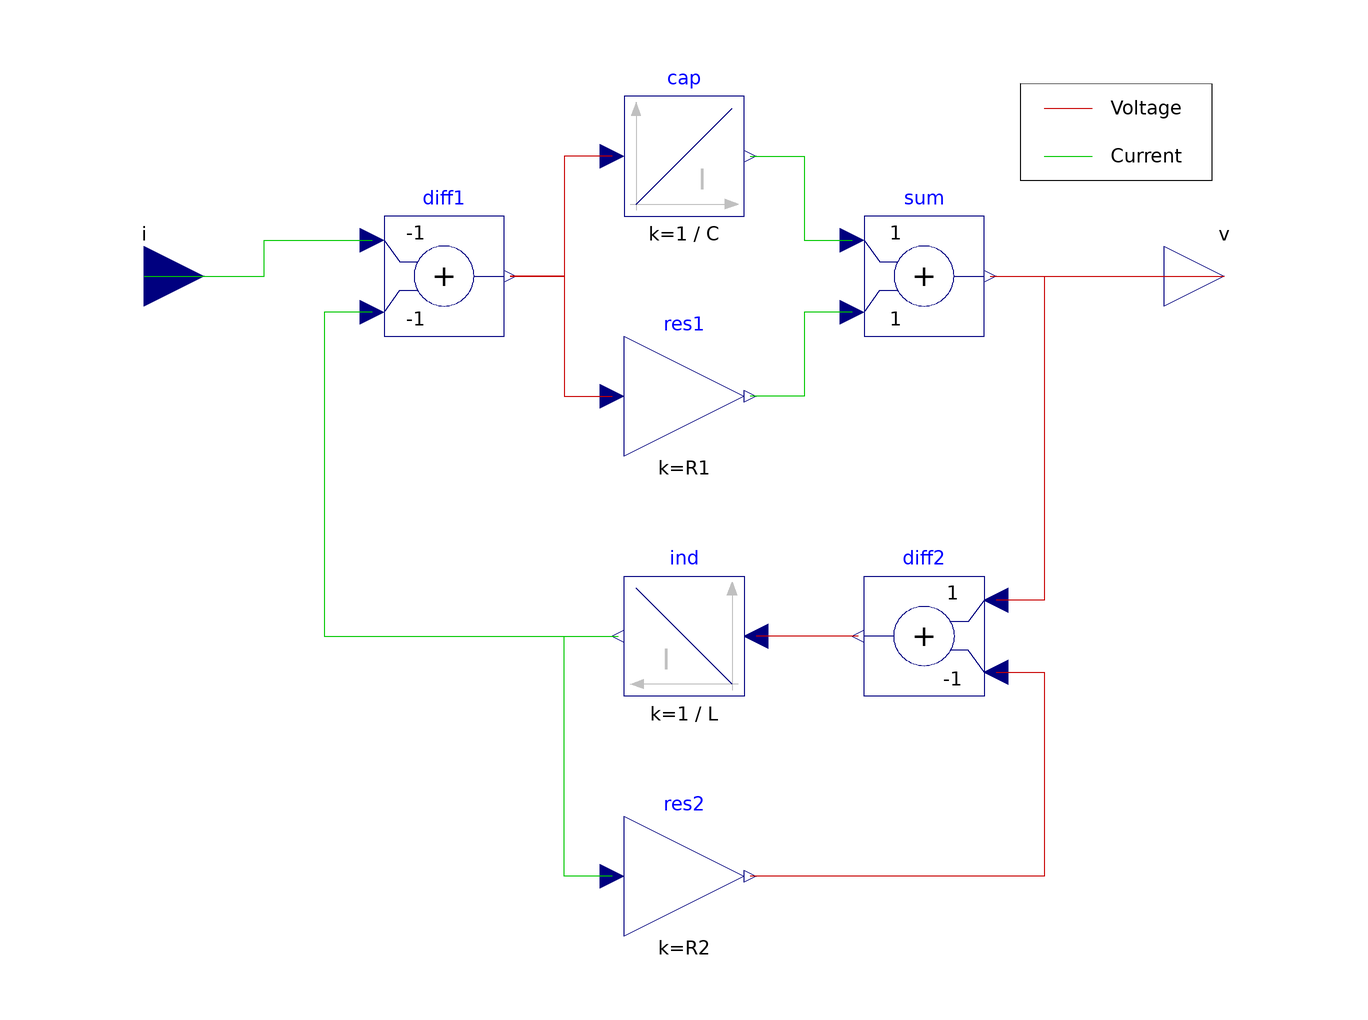

The Modelica model whose source follows is shown above as a component diagram (icons at their Placement, wires along their Line points).

model Imperative_iv
        extends Params;
        extends FCSys.BaseClasses.Icons.Blocks.Continuous;
      public
        FCSys.Connectors.RealInput i annotation (Placement(transformation(
                extent={{-100,20},{-80,40}}), iconTransformation(extent={{-120,
                  -10},{-100,10}})));
        FCSys.Connectors.RealOutput v annotation (Placement(transformation(
                extent={{80,20},{100,40}}), iconTransformation(extent={{100,-10},
                  {120,10}})));
        Modelica.Blocks.Math.Gain res1(k=R1)
          annotation (Placement(transformation(extent={{-10,0},{10,20}})));
        Modelica.Blocks.Math.Add sum
          annotation (Placement(transformation(extent={{30,20},{50,40}})));
        Modelica.Blocks.Math.Add diff1(k2=-1, k1=-1)
          annotation (Placement(transformation(extent={{-50,20},{-30,40}})));
        Modelica.Blocks.Continuous.Integrator cap(k=1/C)
          annotation (Placement(transformation(extent={{-10,40},{10,60}})));
        Modelica.Blocks.Continuous.Integrator ind(k=1/L)
          annotation (Placement(transformation(extent={{10,-40},{-10,-20}})));
        Modelica.Blocks.Math.Add diff2(k2=-1)
          annotation (Placement(transformation(extent={{50,-40},{30,-20}})));
        Modelica.Blocks.Math.Gain res2(k=R2)
          annotation (Placement(transformation(extent={{-10,-80},{10,-60}})));
      equation
        connect(res2.u, ind.y) annotation (Line(
            points={{-12,-70},{-20,-70},{-20,-30},{-11,-30}},
            color={0,200,0},
            smooth=Smooth.None));
        connect(diff2.y, ind.u) annotation (Line(
            points={{29,-30},{12,-30}},
            color={200,0,0},
            smooth=Smooth.None));
        connect(i, diff1.u1) annotation (Line(
            points={{-90,30},{-70,30},{-70,36},{-52,36}},
            color={0,200,0},
            smooth=Smooth.None));
        connect(diff1.u2, ind.y) annotation (Line(
            points={{-52,24},{-60,24},{-60,-30},{-11,-30}},
            color={0,200,0},
            smooth=Smooth.None));
        connect(cap.u, diff1.y) annotation (Line(
            points={{-12,50},{-20,50},{-20,30},{-29,30}},
            color={200,0,0},
            smooth=Smooth.None));
        connect(diff1.y, res1.u) annotation (Line(
            points={{-29,30},{-20,30},{-20,10},{-12,10}},
            color={200,0,0},
            smooth=Smooth.None));
        connect(cap.y, sum.u1) annotation (Line(
            points={{11,50},{20,50},{20,36},{28,36}},
            color={0,200,0},
            smooth=Smooth.None));
        connect(sum.u2, res1.y) annotation (Line(
            points={{28,24},{20,24},{20,10},{11,10}},
            color={0,200,0},
            smooth=Smooth.None));
        connect(diff2.u2, res2.y) annotation (Line(
            points={{52,-36},{60,-36},{60,-70},{11,-70}},
            color={200,0,0},
            smooth=Smooth.None));
        connect(sum.y, diff2.u1) annotation (Line(
            points={{51,30},{60,30},{60,-24},{52,-24}},
            color={200,0,0},
            smooth=Smooth.None));
        connect(sum.y, v) annotation (Line(
            points={{51,30},{90,30}},
            color={200,0,0},
            smooth=Smooth.None));
        annotation (Diagram(coordinateSystem(preserveAspectRatio=true, extent={
                  {-100,-100},{100,100}}), graphics={Line(
                      points={{60,58},{68,58}},
                      color={200,0,0},
                      smooth=Smooth.None),Rectangle(
                      extent={{-16,8},{16,-8}},
                      lineColor={0,0,0},
                      origin={72,54},
                      rotation=180),Text(
                      extent={{68,60},{86,56}},
                      lineColor={0,0,0},
                      textString="Voltage"),Text(
                      extent={{68,52},{86,48}},
                      lineColor={0,0,0},
                      textString="Current"),Line(
                      points={{60,50},{68,50}},
                      color={0,200,0},
                      smooth=Smooth.None)}), Icon(graphics));
      end Imperative_iv;